Dataset: malnet_resized_64x64 (GitHub, determinedguy/KUSRP2025FederatedLearning). Classes: ad display, adsware, clicker trojan, downloader, exploit, SMS sender, SMS sender trojan, spr, spyware, troj.

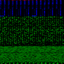
Label: troj

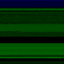
Label: adsware

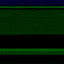
Label: ad display

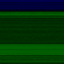
Label: SMS sender

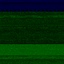
Label: clicker trojan

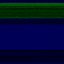
Label: downloader
